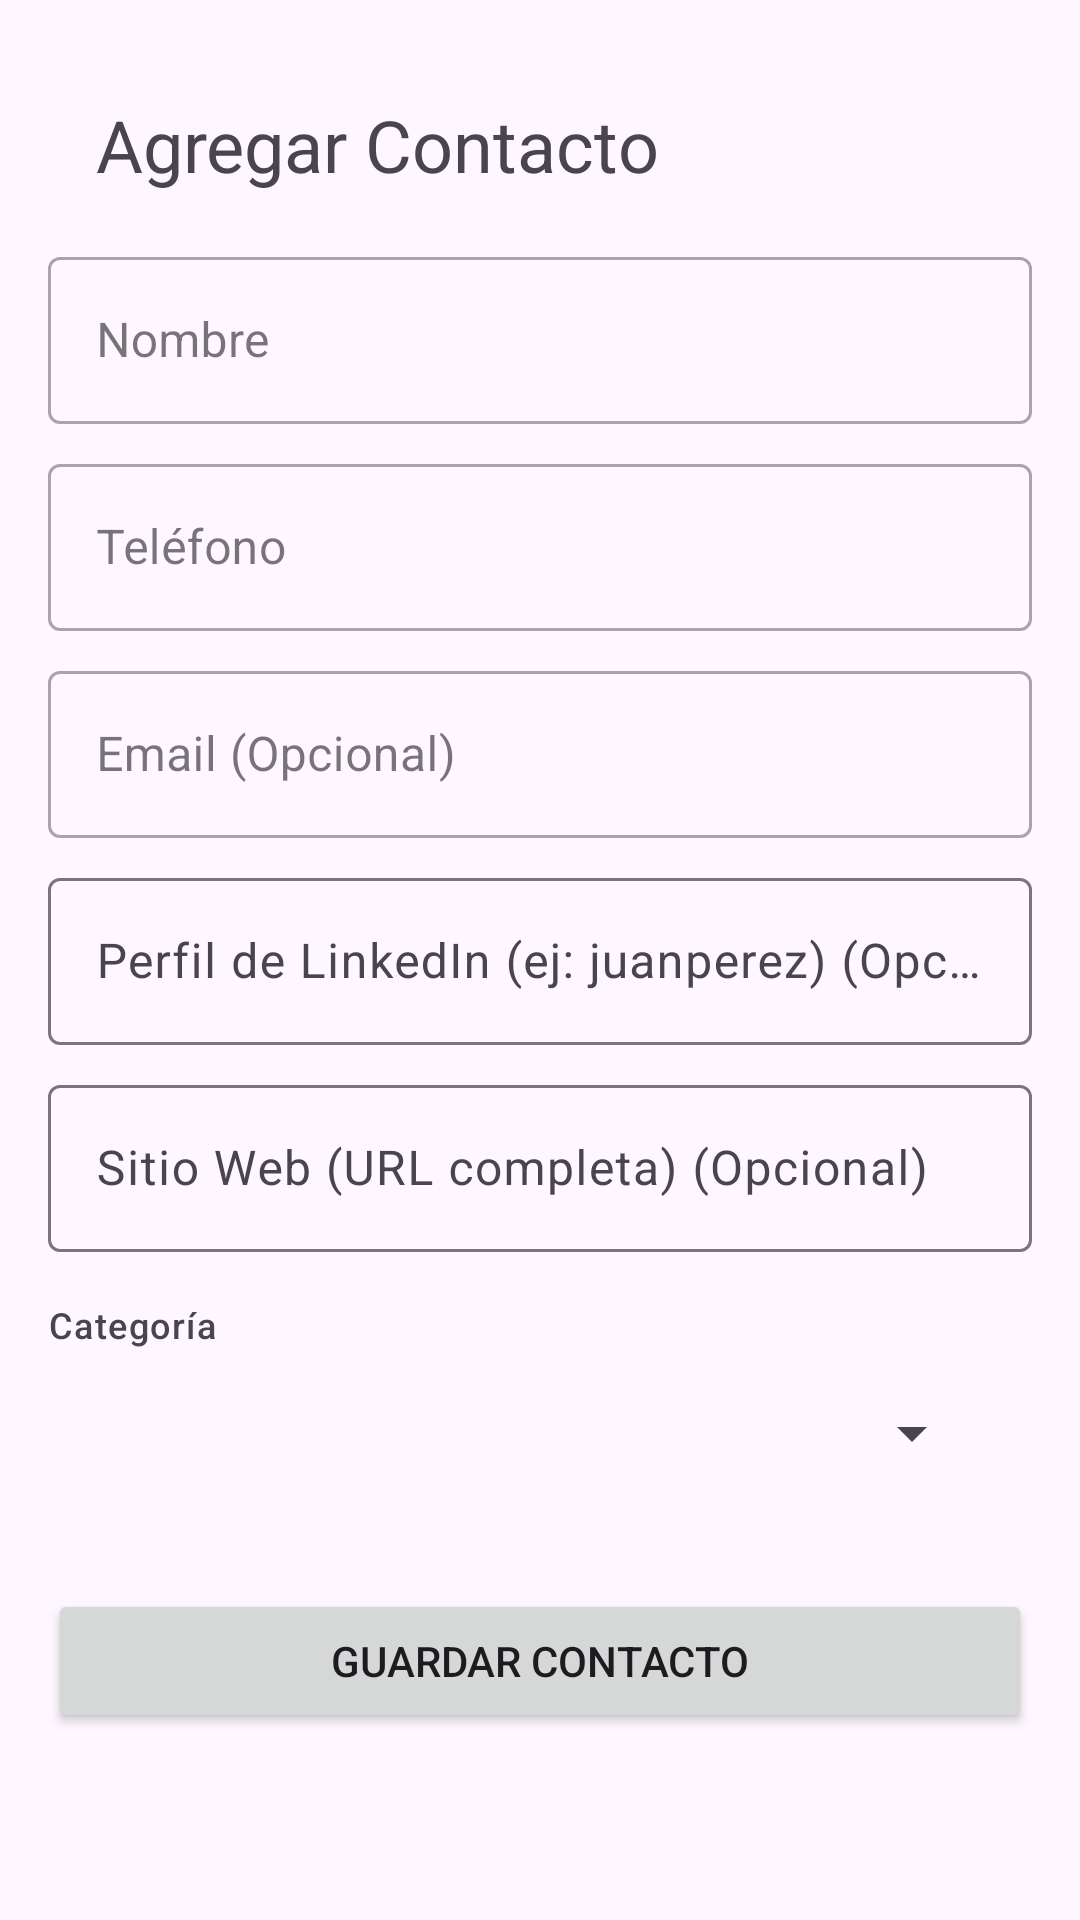

This screen was rendered from an Android layout file. Write that file and the resources it references.
<!-- AndroidManifest.xml: application theme Theme.DefLatam_ContactApp -->
<!-- res/layout/activity_agregar_contacto.xml -->
<?xml version="1.0" encoding="utf-8"?>
<LinearLayout xmlns:android="http://schemas.android.com/apk/res/android"
    xmlns:app="http://schemas.android.com/apk/res-auto"
    xmlns:tools="http://schemas.android.com/tools"
    android:layout_width="match_parent"
    android:layout_height="match_parent"
    android:orientation="vertical"
    android:padding="16dp"
    tools:context=".AgregarContactoActivity">

    <TextView
        android:id="@+id/textViewTitulo"
        android:layout_width="wrap_content"
        android:layout_height="wrap_content"
        android:text="Agregar Contacto"
        android:textSize="24sp"
        android:gravity="center"
        android:padding="16dp"/>

    <com.google.android.material.textfield.TextInputLayout
        android:id="@+id/textFieldNombre"
        style="@style/Widget.MaterialComponents.TextInputLayout.OutlinedBox"
        android:layout_width="match_parent"
        android:layout_height="wrap_content"
        android:hint="Nombre">

        <com.google.android.material.textfield.TextInputEditText
            android:id="@+id/editTextNombre"
            android:layout_width="match_parent"
            android:layout_height="wrap_content"
            android:inputType="textPersonName" />
    </com.google.android.material.textfield.TextInputLayout>

    <com.google.android.material.textfield.TextInputLayout
        android:id="@+id/textFieldTelefono"
        style="@style/Widget.MaterialComponents.TextInputLayout.OutlinedBox"
        android:layout_width="match_parent"
        android:layout_height="wrap_content"
        android:layout_marginTop="8dp"
        android:hint="Teléfono">

        <com.google.android.material.textfield.TextInputEditText
            android:id="@+id/editTextTelefono"
            android:layout_width="match_parent"
            android:layout_height="wrap_content"
            android:inputType="phone" />
    </com.google.android.material.textfield.TextInputLayout>

    <com.google.android.material.textfield.TextInputLayout
        android:id="@+id/textFieldEmail"
        style="@style/Widget.MaterialComponents.TextInputLayout.OutlinedBox"
        android:layout_width="match_parent"
        android:layout_height="wrap_content"
        android:layout_marginTop="8dp"
        android:hint="Email (Opcional)">

        <com.google.android.material.textfield.TextInputEditText
            android:id="@+id/editTextEmail"
            android:layout_width="match_parent"
            android:layout_height="wrap_content"
            android:inputType="textEmailAddress" />
    </com.google.android.material.textfield.TextInputLayout>

    <com.google.android.material.textfield.TextInputLayout
        android:layout_width="match_parent"
        android:layout_height="wrap_content"
        android:layout_marginTop="8dp"
        android:hint="Perfil de LinkedIn (ej: juanperez) (Opcional)">

        <com.google.android.material.textfield.TextInputEditText
            android:id="@+id/et_linkedin"
            android:layout_width="match_parent"
            android:layout_height="wrap_content" />
    </com.google.android.material.textfield.TextInputLayout>

    <com.google.android.material.textfield.TextInputLayout
        android:layout_width="match_parent"
        android:layout_height="wrap_content"
        android:layout_marginTop="8dp"
        android:hint="Sitio Web (URL completa) (Opcional)">

        <com.google.android.material.textfield.TextInputEditText
            android:id="@+id/et_website"
            android:layout_width="match_parent"
            android:layout_height="wrap_content"
            android:inputType="textUri"/>
    </com.google.android.material.textfield.TextInputLayout>

    <TextView
        android:layout_width="wrap_content"
        android:layout_height="wrap_content"
        android:layout_marginTop="16dp"
        android:text="Categoría"
        android:textAppearance="?attr/textAppearanceLabelMedium" />
    <Spinner
        android:id="@+id/spinnerCategoria"
        android:layout_width="match_parent"
        android:layout_height="wrap_content"
        android:layout_margin="16dp"
        android:dropDownVerticalOffset="8dp"
        android:dropDownWidth="wrap_content"
        />


    <Button
        android:id="@+id/buttonGuardar"
        android:layout_width="match_parent"
        android:layout_height="wrap_content"
        android:layout_marginTop="24dp"
        android:text="Guardar Contacto" />

</LinearLayout>
<!-- resources referenced by this layout -->
<resources>
  <style name="Theme.DefLatam_ContactApp" parent="Base.Theme.DefLatam_ContactApp" />
  <style name="Base.Theme.DefLatam_ContactApp" parent="Theme.Material3.DayNight.NoActionBar">
          <item name="android:itemTextAppearance">@style/MiEstiloDeTextoDeMenuItem</item>
      </style>
  <style name="MiEstiloDeTextoDeMenuItem">
          <item name="android:textColor">@color/black</item>
          
          
      </style>
  <!-- not gathered from this repository: default colours our renderer supplied (Android Studio template values) -->
  <color name="black">#FF000000</color>
</resources>
